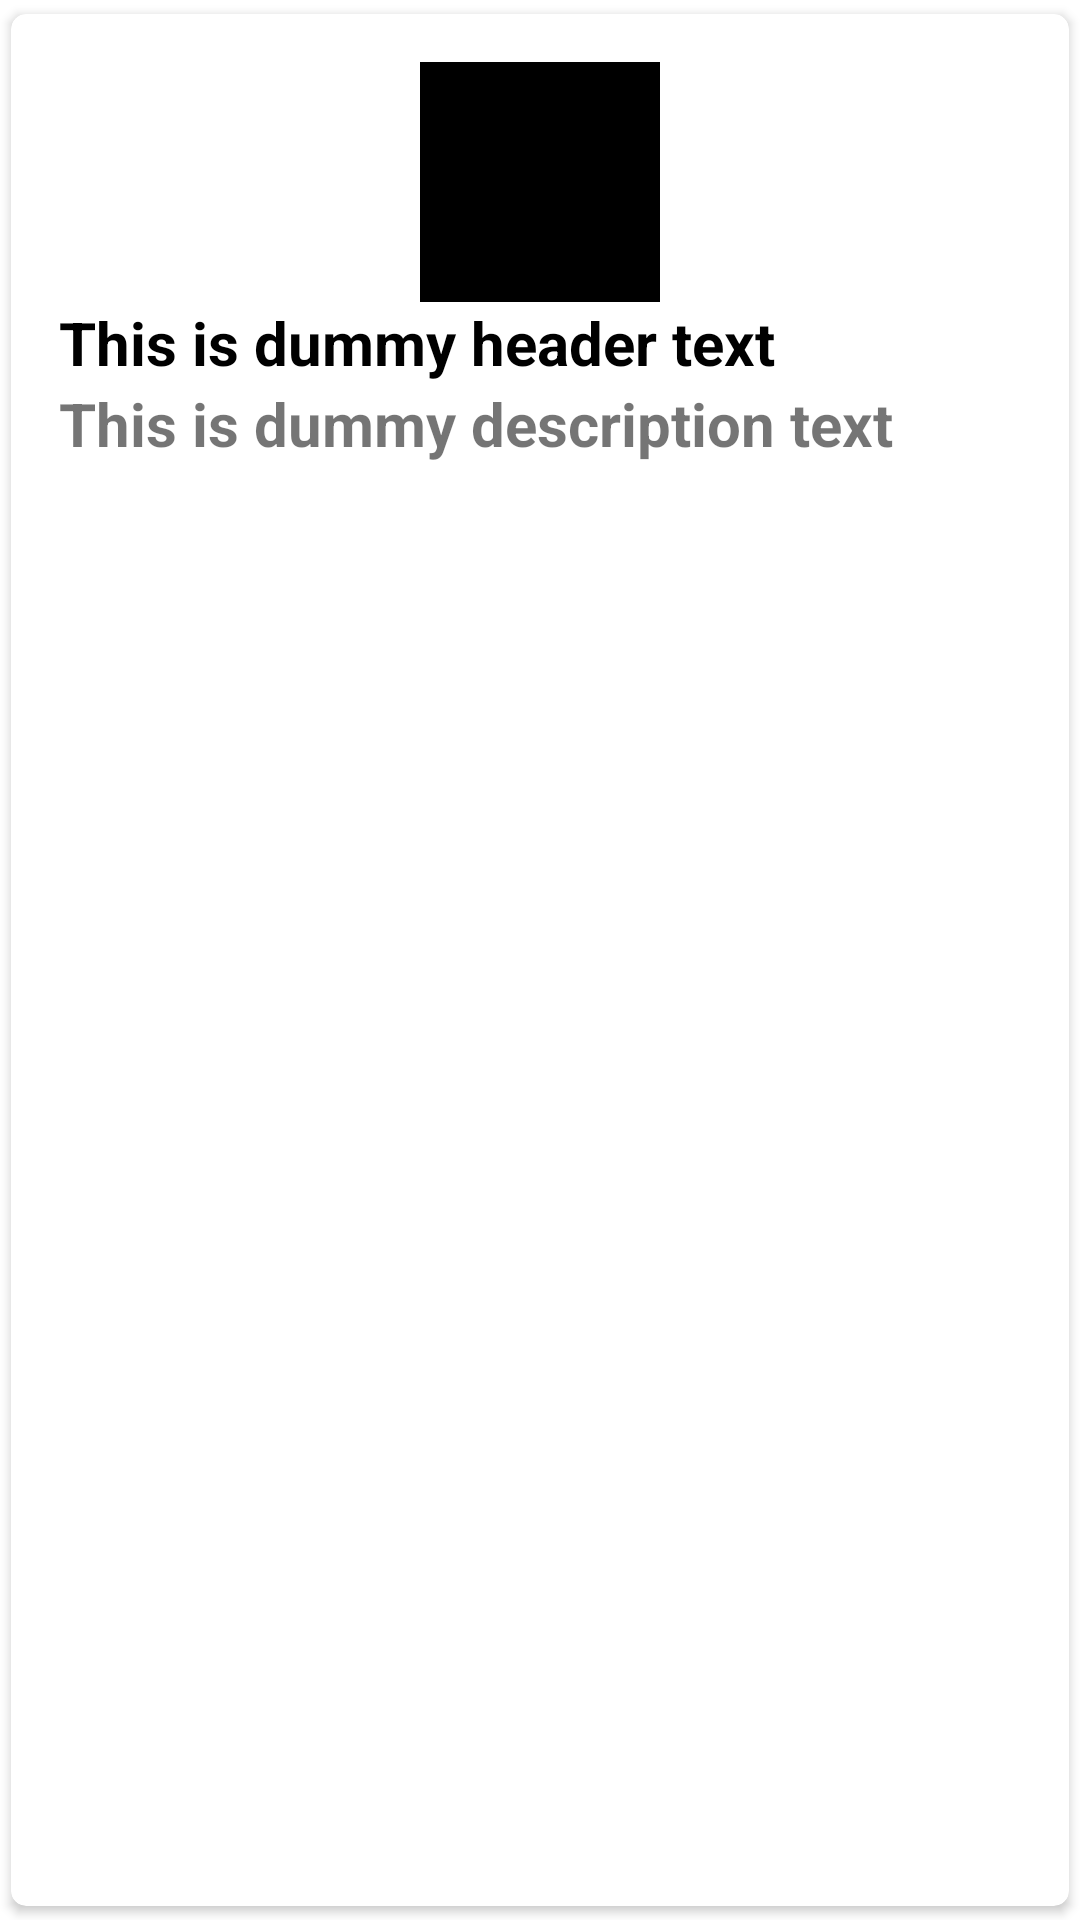

The Android layout XML behind this screen, and the referenced resources:
<!-- AndroidManifest.xml: application theme Theme.RecyclerViewConcept2_main -->
<!-- res/layout/singlerow.xml -->
<?xml version="1.0" encoding="utf-8"?>
<androidx.cardview.widget.CardView xmlns:android="http://schemas.android.com/apk/res/android"
    android:layout_width="match_parent"
    android:layout_height="wrap_content"
    xmlns:app="http://schemas.android.com/apk/res-auto"
    app:cardCornerRadius="5dp"
    android:elevation="4dp"
    app:cardUseCompatPadding="true">



    <RelativeLayout
        android:layout_width="match_parent"
        android:layout_height="wrap_content"
        android:padding="16dp">

        <ImageView
            android:layout_width="80dp"
            android:layout_height="80dp"
            android:layout_centerHorizontal="true"
            android:id="@+id/img1"
            android:src="@color/black"/>
        <TextView
            android:layout_width="match_parent"
            android:layout_height="wrap_content"
            android:id="@+id/t1"
            android:textSize="20dp"
            android:layout_centerHorizontal="true"
            android:text="This is dummy header text"
            android:textStyle="bold"
            android:textColor="#000"
            android:layout_below="@id/img1"/>
        <TextView
            android:layout_width="match_parent"
            android:layout_height="wrap_content"
            android:id="@+id/t2"
            android:layout_centerHorizontal="true"
            android:textSize="20dp"
            android:text="This is dummy description text"
            android:textStyle="bold"
            android:layout_below="@id/t1"/>


    </RelativeLayout>

</androidx.cardview.widget.CardView>
<!-- resources referenced by this layout -->
<resources>
  <style name="Theme.RecyclerViewConcept2_main" parent="Theme.MaterialComponents.DayNight.DarkActionBar">
          
          <item name="colorPrimary">@color/purple_500</item>
          <item name="colorPrimaryVariant">@color/purple_700</item>
          <item name="colorOnPrimary">@color/white</item>
          
          <item name="colorSecondary">@color/teal_200</item>
          <item name="colorSecondaryVariant">@color/teal_700</item>
          <item name="colorOnSecondary">@color/black</item>
          
          <item name="android:statusBarColor" tools:targetApi="l">?attr/colorPrimaryVariant</item>
          
      </style>
  <!-- not gathered from this repository: default colours our renderer supplied (Android Studio template values) -->
  <color name="purple_500">#FF6200EE</color>
  <color name="purple_700">#FF3700B3</color>
  <color name="teal_200">#FF03DAC5</color>
  <color name="teal_700">#FF018786</color>
  <color name="black">#FF000000</color>
  <color name="white">#FFFFFFFF</color>
</resources>
